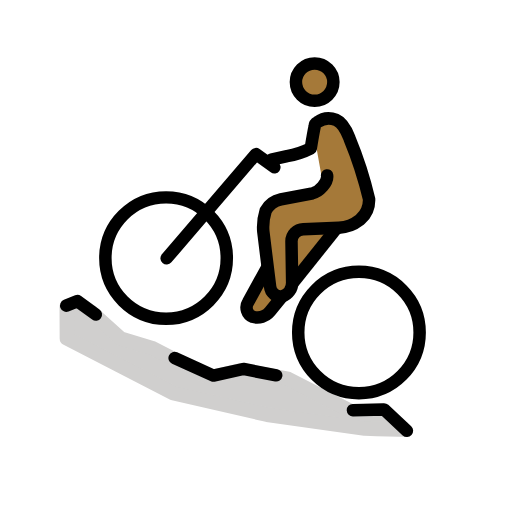
t = 0.00 s
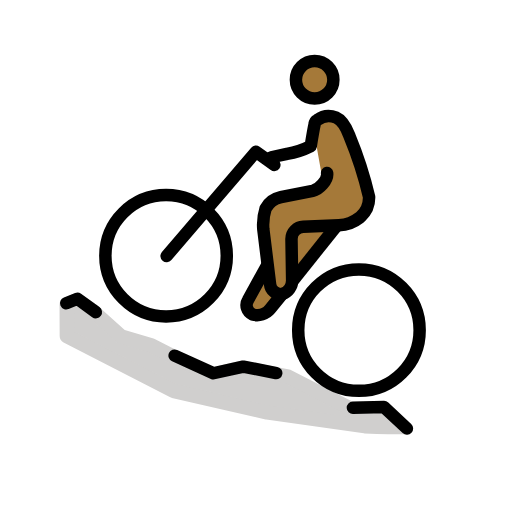
t = 0.48 s
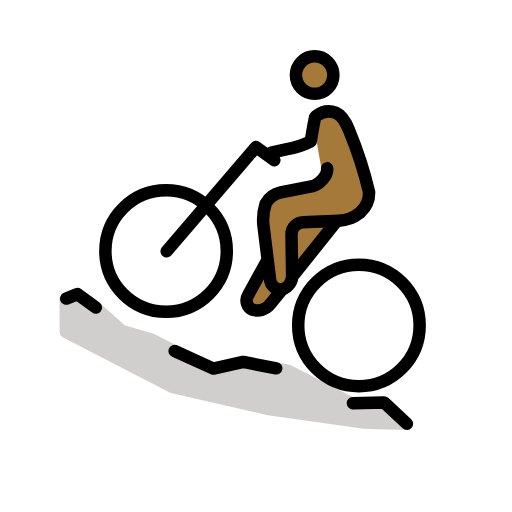
t = 1.43 s
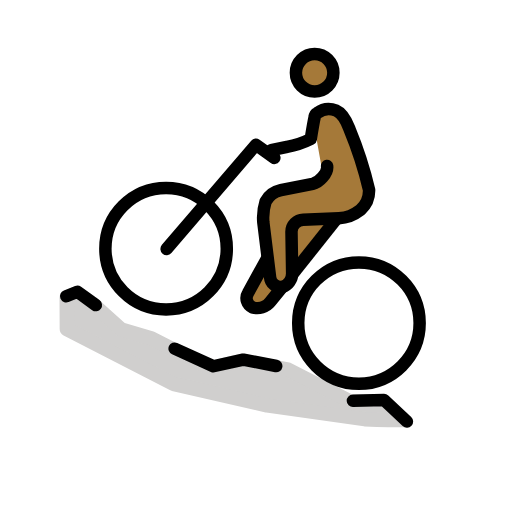
t = 1.90 s
t = 2.38 s: frame unchanged from t = 1.43 s, image omitted
t = 3.33 s: frame unchanged from t = 0.48 s, image omitted

The animated SVG that drew these frames (rendered in a browser with its animation timeline set to each time). Animation: 1 SMIL element (animateTransform=1); one cycle of 3.80 s, repeats indefinitely.

<?xml version='1.0' encoding='utf-8'?>
<svg xmlns="http://www.w3.org/2000/svg" id="emoji" viewBox="-5 -5 82 82" width="200" height="200" role="img">
  <title>OpenMoji: man mountain biking: medium-dark skin tone</title><g><g id="skin">
    <circle cx="45.532" cy="8.013" r="2.9992" fill="#a57939" />
    <path fill="#a57939" d="M45.4415,14.8705l3.3818-.6646,1.65,1.9544,3.7617,12.5246L51.0592,31.339,47.9758,32.7l-6.614,8.887-5.33,4.7839-1.4442-2.6046,3.2461-6.0006-.966-7.5311,1.2258-2.8987,8.6932-2.49-1.22-6.8035" />
  </g>
  <g id="color">
    <path fill="#d0cfce" stroke="#d0cfce" stroke-linejoin="round" stroke-width="2.32" d="M60.2377,63.7816c-2.751,0-6.8155-.153-6.8155-.153L37.7887,61.4223,22.7923,57.9774,5.7149,49.1993l-.0232-5.02,1.723-.7064,2.3324,1.625,4.6334,4.1579,4.87,1.4494,9.3431,4.7737,5.1819-1.1965,7.3514,1.414,10.1588,5.2013,5.22-.1261" />
  </g>
  <g id="line">
    <path fill="none" stroke="#000" stroke-linecap="round" stroke-linejoin="round" stroke-width="2" d="M51.5248,60.693l4.9814-.1215L60.1722,64" />
    <path fill="none" stroke="#000" stroke-linecap="round" stroke-linejoin="round" stroke-width="2" d="M22.9708,52.3383l6.2039,2.8146L33.97,54.0958l5.2653,1.0212" />
    <path fill="none" stroke="#000" stroke-linecap="round" stroke-linejoin="round" stroke-width="2" d="M5.609,43.9473l1.7866-.7215,2.949,2.1407" />
    <path fill="none" stroke="#000" stroke-linecap="round" stroke-linejoin="round" stroke-width="2" d="M21.6878,36.3682l14.304-16.6914,2.9446,2.11" />
    <circle cx="21.5989" cy="36.3338" r="9.7234" fill="none" stroke="#000" stroke-miterlimit="10" stroke-width="2" />
    <circle cx="52.485" cy="48.2473" r="9.7234" fill="none" stroke="#000" stroke-miterlimit="10" stroke-width="2" />
    <circle cx="45.3926" cy="8.1524" r="3" fill="none" stroke="#000" stroke-miterlimit="10" stroke-width="2" />
    <path fill="none" stroke="#000" stroke-linecap="round" stroke-linejoin="round" stroke-width="2" d="M38.4586,20.5583l2.5119-.5473a13.2985,13.2985,0,0,0,3.7966-1.2442s.4293-2.64.6235-3.5021a.8013.8013,0,0,1,.423-.679,3.1211,3.1211,0,0,1,3.01-.38c1.3024.5516,1.9216,2.389,2.16,2.9884A63.0047,63.0047,0,0,1,54.11,26.8982,4.1364,4.1364,0,0,1,52.78,30.0636l-.1578.1433a5.8749,5.8749,0,0,1-3.35,1.2575l-5.7155.2384a1.935,1.935,0,0,0-1.8735,1.932l.1061,6.5843a2.2848,2.2848,0,0,1-1.5868,2.2476,1.73,1.73,0,0,1-1.9465-1.5724L37.1705,32.09a8.651,8.651,0,0,1,.3714-3.3322,3.6663,3.6663,0,0,1,2.4413-1.8141l5.0877-.9929c1.0067-.2232,2.4916-1.7072,2.316-2.8626" />
    <path fill="none" stroke="#000" stroke-miterlimit="10" stroke-width="2" d="M40.2029,42.4667l-1.9568,2.4109a2.6608,2.6608,0,0,1-2.7878.8619,1.6222,1.6222,0,0,1-.7331-2.3289l3.1082-5.6451" />
    <path fill="none" stroke="#000" stroke-miterlimit="10" stroke-width="2" d="M48.9715,31.45,41.81,40.4313" />
  </g>
<animateTransform attributeName="transform" type="translate" values="0 0;0 -1.5;0 0" dur="3.8s" repeatCount="indefinite" /></g></svg>
